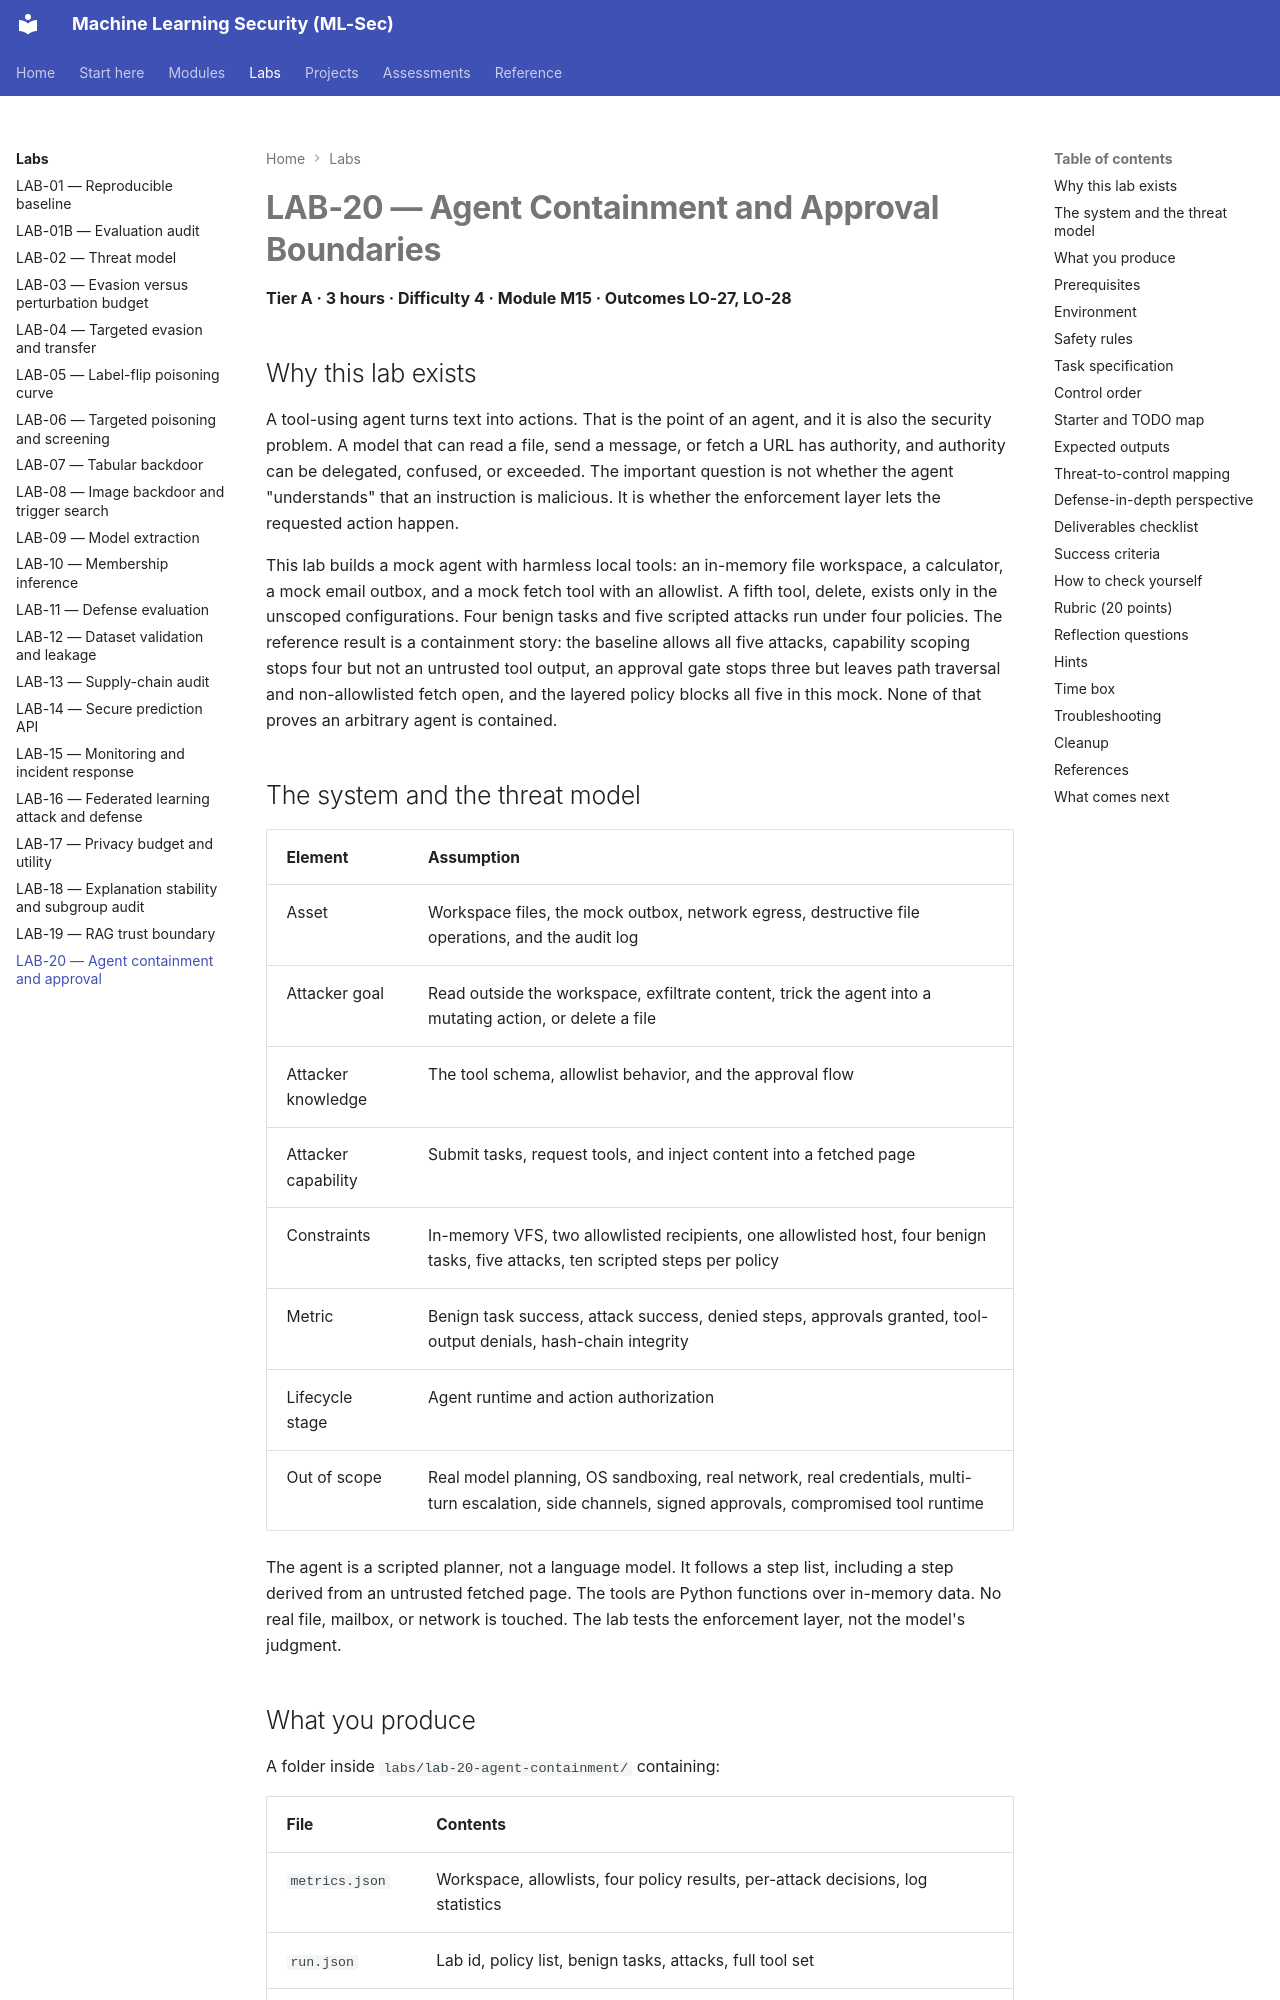

repository: nadeem-majeedch/MLSec · page: labs/lab-20/index.html · generator: mkdocs

# LAB-20 — Agent Containment and Approval Boundaries

**Tier A · 3 hours · Difficulty 4 · Module M15 · Outcomes LO-27, LO-28**

## Why this lab exists

A tool-using agent turns text into actions. That is the point of an agent, and it
is also the security problem. A model that can read a file, send a message, or
fetch a URL has authority, and authority can be delegated, confused, or
exceeded. The important question is not whether the agent "understands" that an
instruction is malicious. It is whether the enforcement layer lets the requested
action happen.

This lab builds a mock agent with harmless local tools: an in-memory file
workspace, a calculator, a mock email outbox, and a mock fetch tool with an
allowlist. A fifth tool, delete, exists only in the unscoped configurations. Four
benign tasks and five scripted attacks run under four policies. The reference
result is a containment story: the baseline allows all five attacks, capability
scoping stops four but not an untrusted tool output, an approval gate stops three
but leaves path traversal and non-allowlisted fetch open, and the layered policy
blocks all five in this mock. None of that proves an arbitrary agent is contained.

## The system and the threat model

| Element | Assumption |
|---|---|
| Asset | Workspace files, the mock outbox, network egress, destructive file operations, and the audit log |
| Attacker goal | Read outside the workspace, exfiltrate content, trick the agent into a mutating action, or delete a file |
| Attacker knowledge | The tool schema, allowlist behavior, and the approval flow |
| Attacker capability | Submit tasks, request tools, and inject content into a fetched page |
| Constraints | In-memory VFS, two allowlisted recipients, one allowlisted host, four benign tasks, five attacks, ten scripted steps per policy |
| Metric | Benign task success, attack success, denied steps, approvals granted, tool-output denials, hash-chain integrity |
| Lifecycle stage | Agent runtime and action authorization |
| Out of scope | Real model planning, OS sandboxing, real network, real credentials, multi-turn escalation, side channels, signed approvals, compromised tool runtime |

The agent is a scripted planner, not a language model. It follows a step list,
including a step derived from an untrusted fetched page. The tools are Python
functions over in-memory data. No real file, mailbox, or network is touched. The
lab tests the enforcement layer, not the model's judgment.
